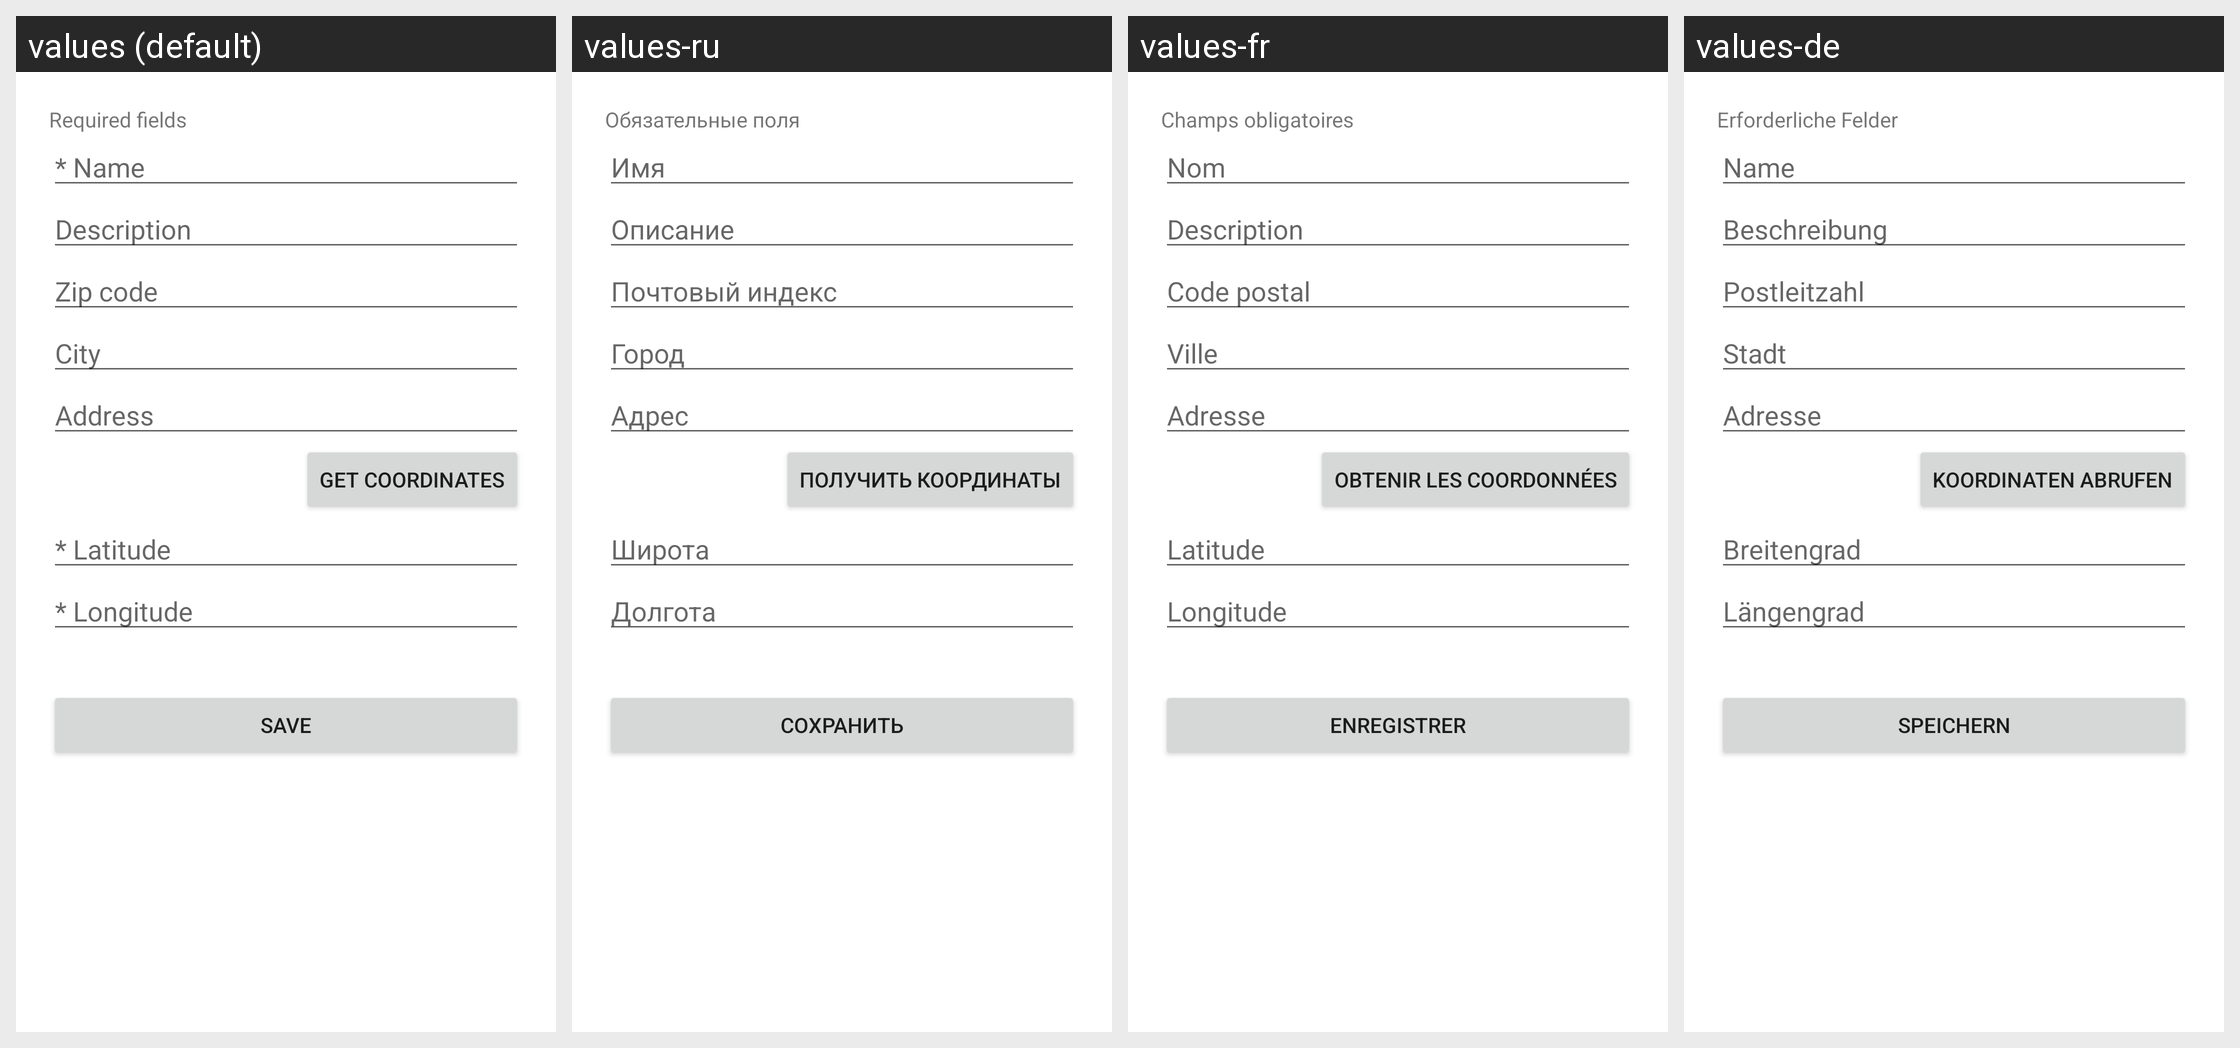

The Android screen above is rendered under several locales of the same app. Produce the string resources it draws, with the default and per-locale values.
Android screen res/layout/activity_add_point_to_route.xml rendered under 4 locales, left to right: values (default), values-ru, values-fr, values-de. Device: Nexus 5 (rendered at 1080×1920; each locale shown at half size, 540×960, under a caption strip naming it); theme Theme.Myrouteshouse.
Other locales in the repository, not shown: values-es, values-it, values-pl.
Strings drawn on this screen, with the default value and each locale's value (text and hints the layout hard-codes, and strings that could not be matched under every locale, appear in the picture but are not listed):

required_description
  values: Required fields
  values-ru: Обязательные поля
  values-fr: Champs obligatoires
  values-de: Erforderliche Felder

name
  values: * Name
  values-ru: Имя
  values-fr: Nom
  values-de: Name

description
  values: Description
  values-ru: Описание
  values-fr: Description
  values-de: Beschreibung

zip_code
  values: Zip code
  values-ru: Почтовый индекс
  values-fr: Code postal
  values-de: Postleitzahl

city
  values: City
  values-ru: Город
  values-fr: Ville
  values-de: Stadt

address
  values: Address
  values-ru: Адрес
  values-fr: Adresse
  values-de: Adresse

get_coordinates
  values: Get coordinates
  values-ru: Получить координаты
  values-fr: Obtenir les coordonnées
  values-de: Koordinaten abrufen

latitude
  values: * Latitude
  values-ru: Широта
  values-fr: Latitude
  values-de: Breitengrad

longitude
  values: * Longitude
  values-ru: Долгота
  values-fr: Longitude
  values-de: Längengrad

save
  values: Save
  values-ru: Сохранить
  values-fr: Enregistrer
  values-de: Speichern
